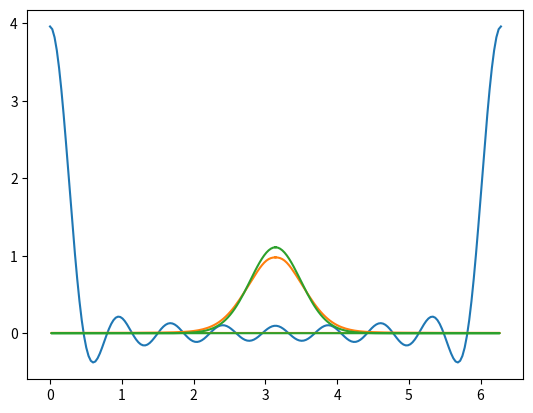

Write Python code to recreate this figure.
# -*- coding: utf-8 -*-
"""
Created on Tue Nov  8 10:04:48 2022

[redacted]
"""

#%%
import numpy as np
import matplotlib.pyplot as plt

from scipy.linalg import eigh
from scipy.stats import vonmises as vonmises
import scipy.integrate as integrate
from scipy.special import iv as bessel

#%%
def phi_i(l,theta):
    return np.exp(1j*l*theta)
#%%
L=8
kappa=8
def gen_A_L(L,kappa):
    #Toeplitz matrix of the expansion coefficients
    A_L=np.zeros((2*L+1,2*L+1))
    for ij in range(2*L,-2*L-1,-1):
        ans = bessel(np.abs(ij), kappa) / bessel(0, kappa)
        A_L+=np.diag([ans]*(2*L-abs(ij)+1),ij)
    chk = -(2*(np.indices((2*L+1,2*L+1)).sum(axis=0) % 2))+np.ones((2*L+1,2*L+1))
    return A_L#np.multiply(A_L,chk)
A_L=gen_A_L(L,kappa)

eigval,eigvecs=np.linalg.eigh(A_L)

#%%
length=200
theta=np.linspace(0,1,length)*2*np.pi
tot = np.zeros_like(theta,dtype = 'complex')
ets=[]
for i,eigvec in enumerate(eigvecs.T):
    eta_j = np.zeros_like(theta,dtype='complex')
    for x,j in enumerate(eigvec):
        eta_j += -j.real *  phi_i(x-L,theta)
    ets.append(eta_j.real)

#%% 
"""
Question 1, your code had a fancy slide i just have a variable to select which eigen val
"""
x=16

plt.plot(theta,ets[x])
plt.show()

#%%
"""
Question 2: point wise evaluation plotted with a shift
"""
ep = 1/180 
thp = np.linspace(0, 2*np.pi, length)
thp2 = thp + np.pi
point_w = np.zeros(length, dtype = 'complex')

def p_theta_thetap(th, thp):
    return np.sqrt(np.exp(np.cos(th-thp)/ep)/bessel(0, ep**(-1)))

for i in range(length):
    xi_0 = np.zeros(2*L+1, dtype = 'complex')    
    for j in range(-L, L):
        for an in thp:
            xi_0[j+L] += (p_theta_thetap(theta[i], an) * phi_i(j, an))
    
    xi_norm = np.linalg.norm(xi_0)
    xi = xi_0/xi_norm
    point_w[i] = np.matmul(np.conjugate(xi), np.matmul(A_L, xi))/(2*np.pi)
    
plt.plot(np.mod(thp2,2*np.pi), point_w.real)
plt.plot(np.mod(thp2,2*np.pi),vonmises(kappa).pdf(thp))
